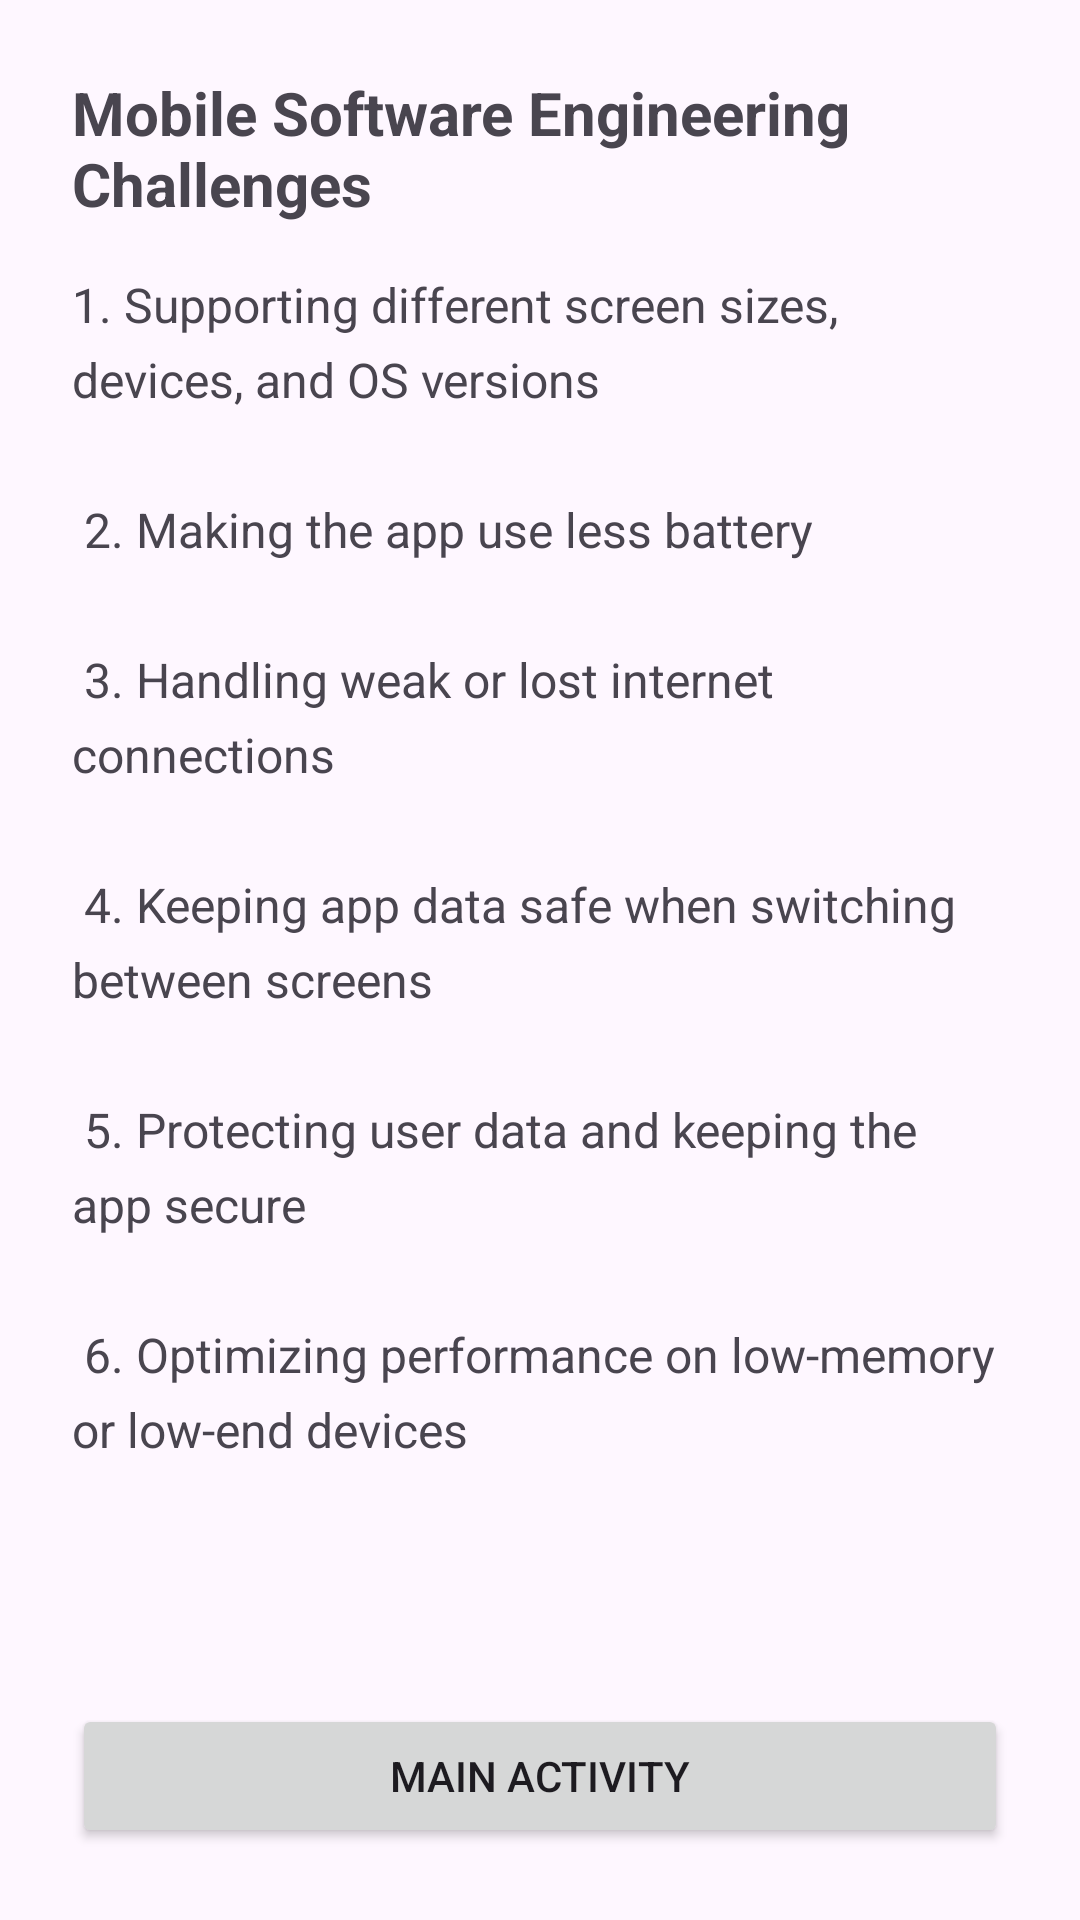

Produce the Android XML layout that renders to this screen, including the resource entries it uses.
<!-- AndroidManifest.xml: application theme Theme.CS412AndroidApp -->
<!-- res/layout/activity_second.xml -->
<?xml version="1.0" encoding="utf-8"?>
<LinearLayout xmlns:android="http://schemas.android.com/apk/res/android"
    xmlns:tools="http://schemas.android.com/tools"
    android:layout_width="match_parent"
    android:layout_height="match_parent"
    android:orientation="vertical"
    android:padding="24dp"
    tools:context=".SecondActivity">

    <TextView
        android:layout_width="wrap_content"
        android:layout_height="wrap_content"
        android:text="Mobile Software Engineering Challenges"
        android:textSize="20sp"
        android:textStyle="bold"
        android:layout_marginBottom="16dp" />

    <TextView
        android:id="@+id/tvChallenges"
        android:layout_width="match_parent"
        android:layout_height="0dp"
        android:layout_weight="1"
        android:textSize="16sp"
        android:lineSpacingExtra="6dp"
        android:text="@string/challenges_list" />

    <Button
        android:id="@+id/btnMainActivity"
        android:layout_width="match_parent"
        android:layout_height="wrap_content"
        android:text="Main Activity" />

</LinearLayout>
<!-- resources referenced by this layout -->
<resources>
  <string name="challenges_list">
          1. Supporting different screen sizes, devices, and OS versions\n\n
          2. Making the app use less battery\n\n
          3. Handling weak or lost internet connections\n\n
          4. Keeping app data safe when switching between screens\n\n
          5. Protecting user data and keeping the app secure\n\n
          6. Optimizing performance on low-memory or low-end devices
      </string>
  <style name="Theme.CS412AndroidApp" parent="Base.Theme.CS412AndroidApp" />
  <style name="Base.Theme.CS412AndroidApp" parent="Theme.Material3.DayNight.NoActionBar">
          
          
      </style>
</resources>
